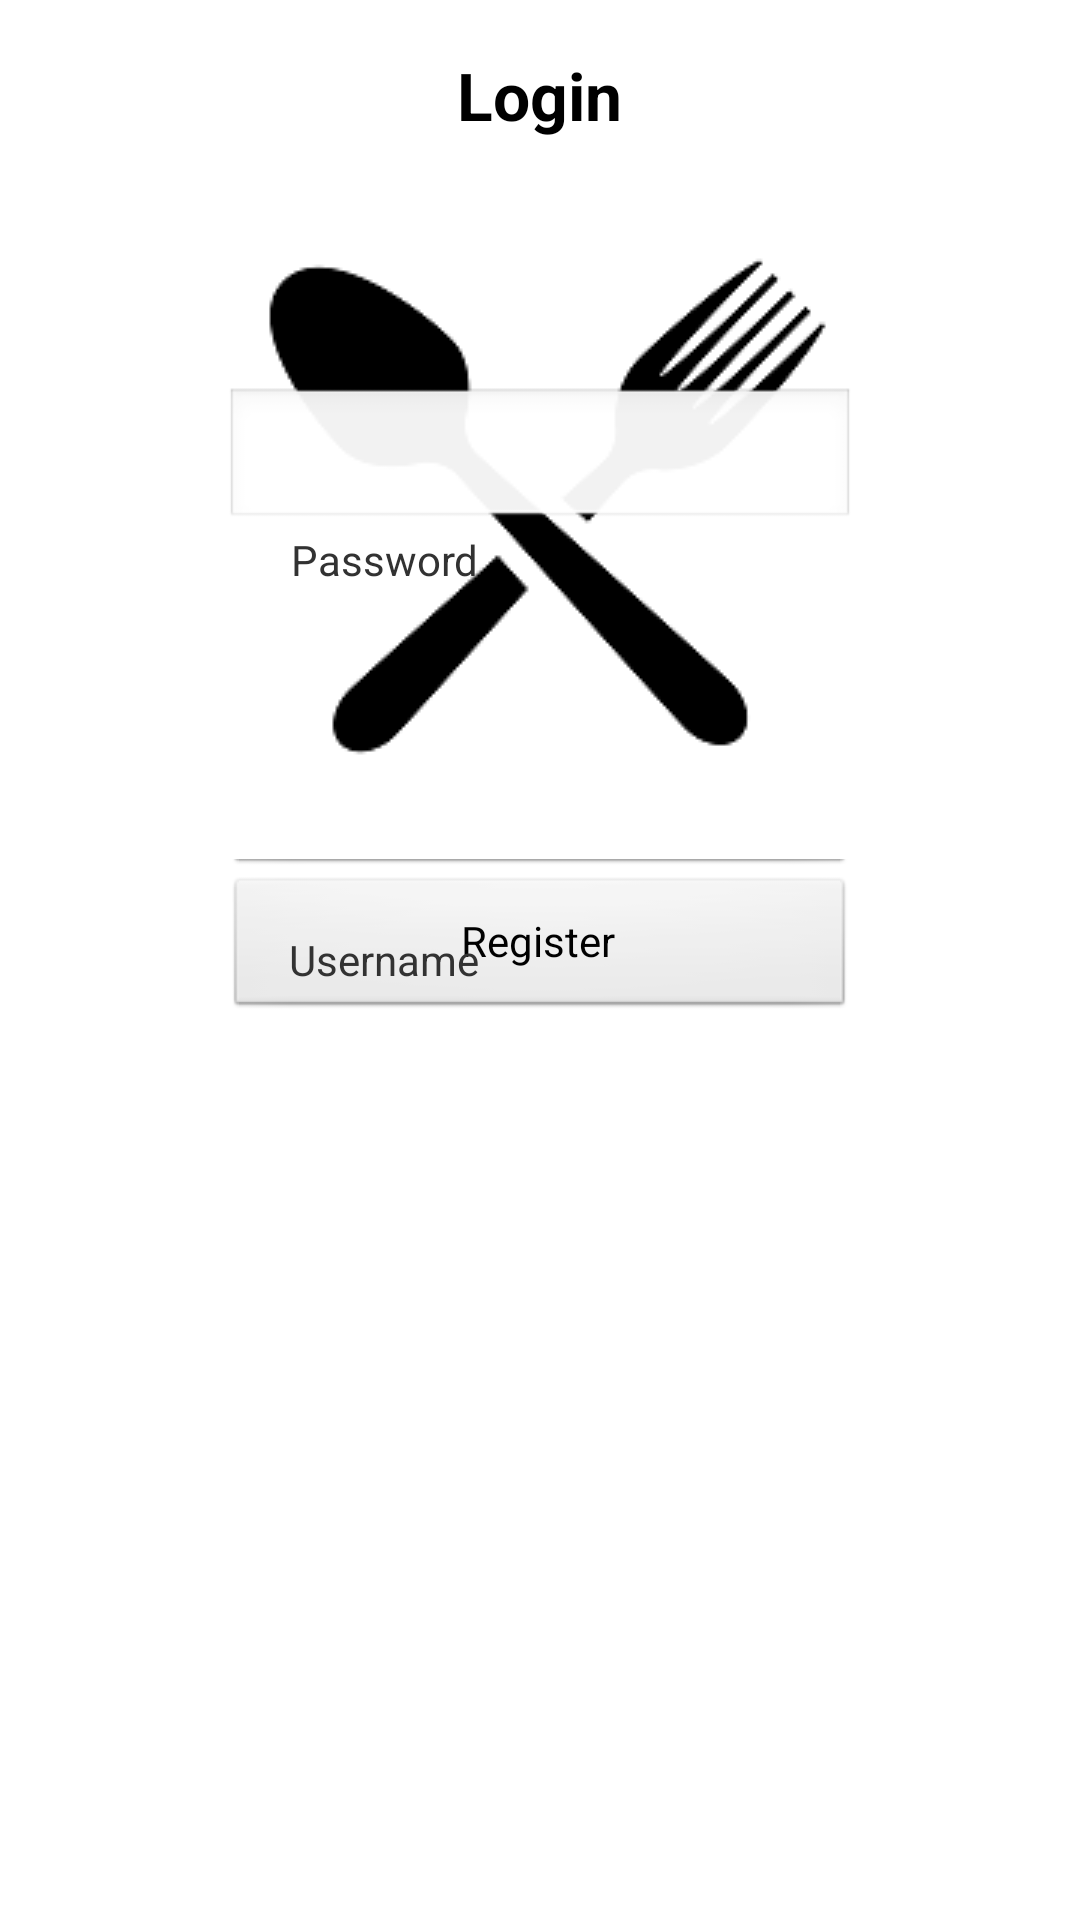

Here is an Android app screen rendered from its layout file. Give the layout XML and the strings, colors and styles it references.
<!-- AndroidManifest.xml: application theme AppTheme -->
<!-- res/layout/login.xml -->
<RelativeLayout xmlns:android="http://schemas.android.com/apk/res/android"
    xmlns:tools="http://schemas.android.com/tools"
    android:layout_width="match_parent"
    android:layout_height="match_parent"
   >

    <Button
        android:id="@+id/register"
        android:layout_width="wrap_content"
        android:layout_height="wrap_content"
        android:layout_alignLeft="@+id/login"
        android:layout_alignParentBottom="true"
        android:layout_alignRight="@+id/login"
        android:layout_marginBottom="300dp"
        android:text="Register" />

    <Button
        android:id="@+id/login"
        android:layout_width="wrap_content"
        android:layout_height="wrap_content"
        android:layout_above="@+id/register"
        android:layout_alignLeft="@+id/password"
        android:layout_alignRight="@+id/password"
        android:text="Login" />

    <EditText
        android:id="@+id/password"
        android:layout_width="wrap_content"
        android:layout_height="wrap_content"
        android:layout_above="@+id/login"
        android:layout_centerHorizontal="true"
        android:ems="10"
        android:inputType="textPassword" >

        <requestFocus />
    </EditText>

    <TextView
        android:id="@+id/textView2"
        android:layout_width="wrap_content"
        android:layout_height="wrap_content"
        android:layout_alignParentTop="true"
        android:layout_centerHorizontal="true"
        android:layout_marginTop="17dp"
        android:gravity="center"
        android:text="Login"
        android:textAppearance="?android:attr/textAppearanceLarge"
        android:textStyle="bold" />

    <ImageView
        android:id="@+id/imageView1"
        android:layout_width="wrap_content"
        android:layout_height="wrap_content"
        android:layout_below="@+id/textView2"
        android:layout_centerHorizontal="true"
        android:src="@drawable/arrowstars" />

    <TextView
        android:id="@+id/TextView01"
        android:layout_width="wrap_content"
        android:layout_height="wrap_content"
        android:layout_above="@+id/password"
        android:layout_alignLeft="@+id/password"
        android:layout_marginLeft="22dp"
        android:text="Password" />

    <EditText
        android:id="@+id/username"
        android:layout_width="wrap_content"
        android:layout_height="wrap_content"
        android:layout_above="@+id/TextView01"
        android:layout_centerHorizontal="true"
        android:ems="10" />

    <TextView
        android:id="@+id/textView1"
        android:layout_width="wrap_content"
        android:layout_height="wrap_content"
        android:layout_alignRight="@+id/TextView01"
        android:layout_centerVertical="true"
        android:text="Username" />

</RelativeLayout>
<!-- resources referenced by this layout -->
<resources>
  <!-- drawable arrowstars: png bitmap (drawable-mdpi, 7151 bytes) -->
  <style name="AppTheme" parent="AppBaseTheme">
          
      </style>
  <style name="AppBaseTheme" parent="android:Theme.Light">
          
      </style>
</resources>
